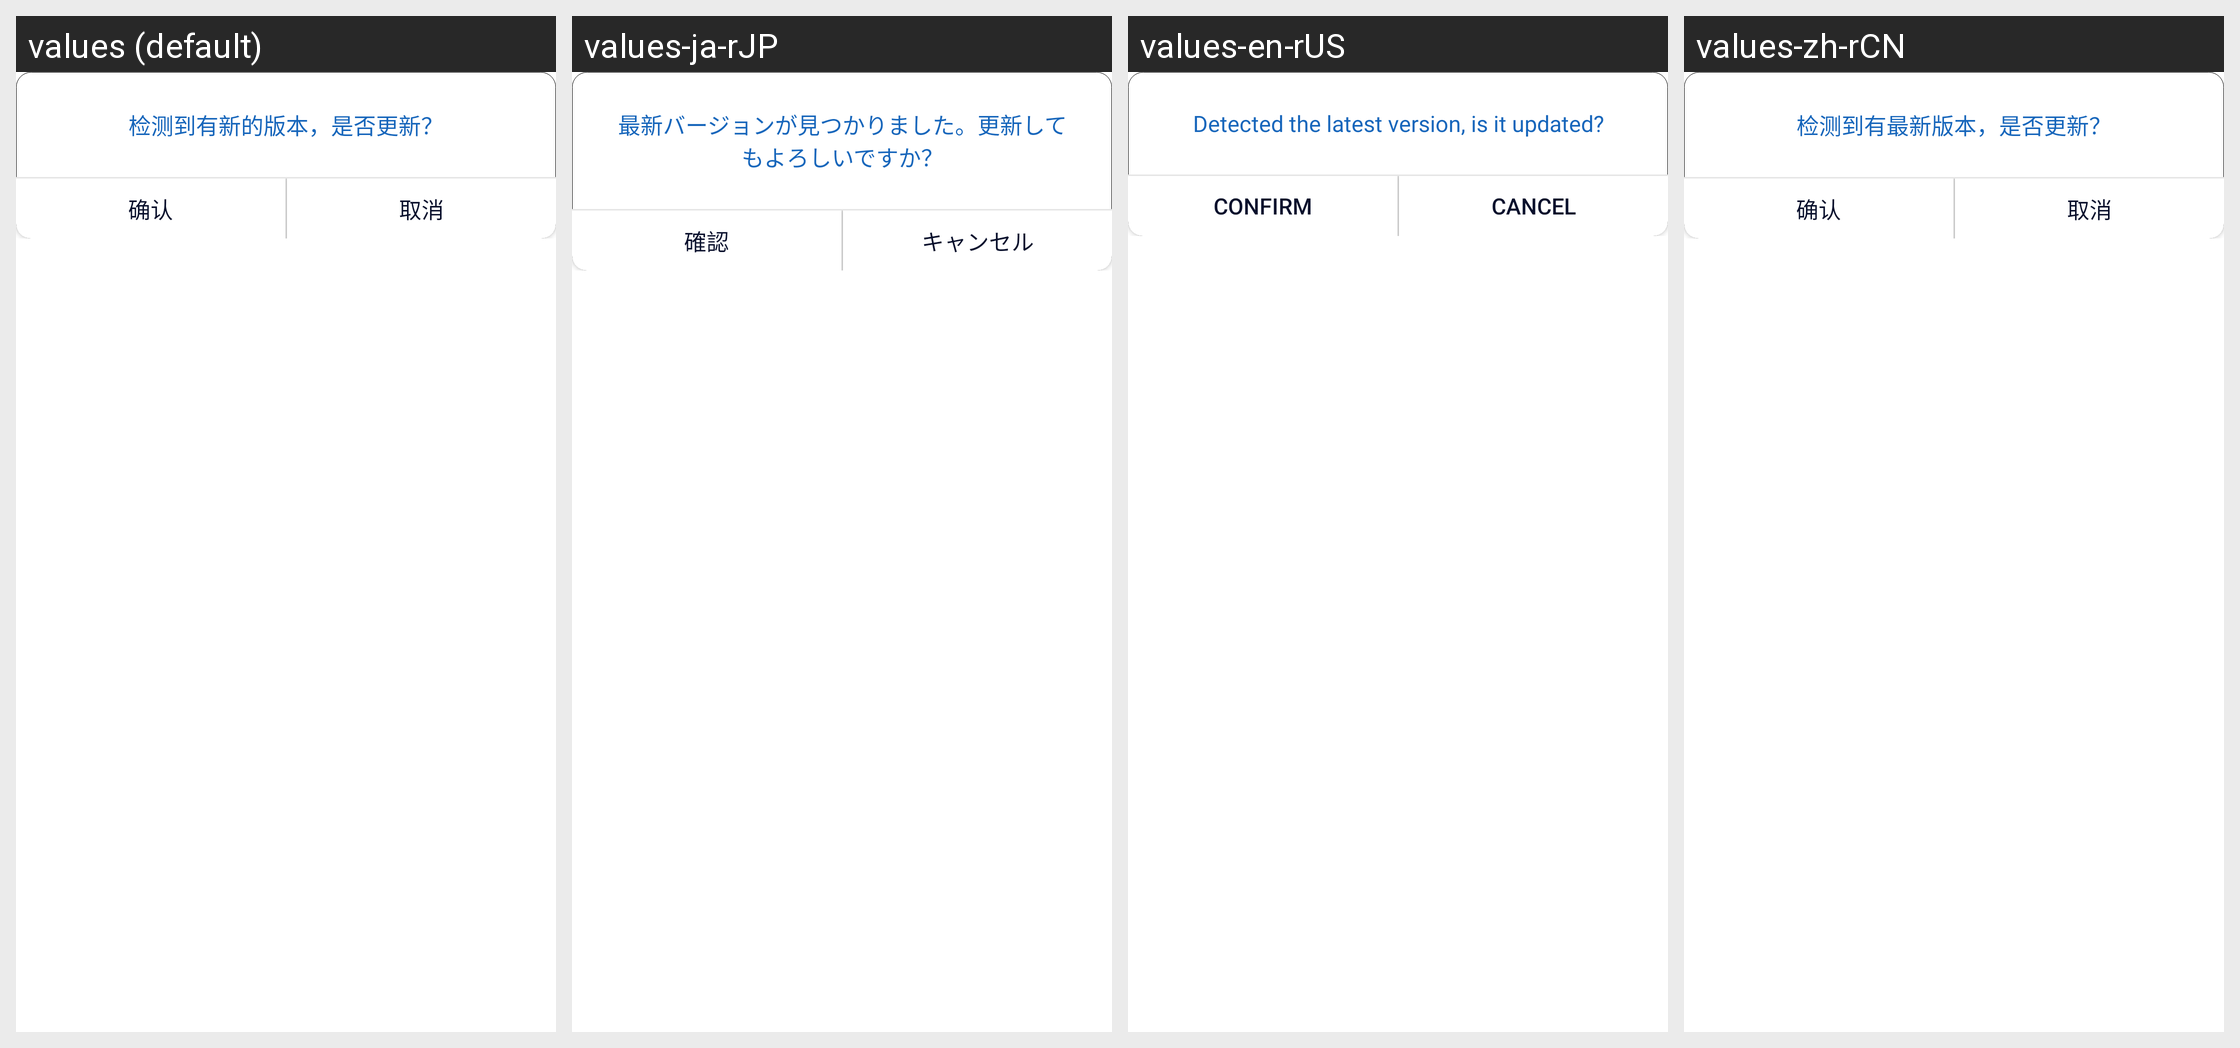

Here is an Android app screen in its default locale and in the app's own translations. Write out the translated-string differences for the strings that appear on this screen.
Android screen res/layout/popwindow_check_update.xml rendered under 4 locales, left to right: values (default), values-ja-rJP, values-en-rUS, values-zh-rCN. Device: Nexus 5 (rendered at 1080×1920; each locale shown at half size, 540×960, under a caption strip naming it); theme AppTheme.
Strings drawn on this screen, with the default value and each locale's value (text and hints the layout hard-codes, and strings that could not be matched under every locale, appear in the picture but are not listed):

check_update
  values: 检测到有新的版本，是否更新？
  values-ja-rJP: 最新バージョンが見つかりました。更新してもよろしいですか？
  values-en-rUS: Detected the latest version, is it updated?
  values-zh-rCN: 检测到有最新版本，是否更新？

btnConfirm
  values: 确认
  values-ja-rJP: 確認
  values-en-rUS: Confirm
  values-zh-rCN: 确认

btnCancel
  values: 取消
  values-ja-rJP: キャンセル
  values-en-rUS: Cancel
  values-zh-rCN: 取消
